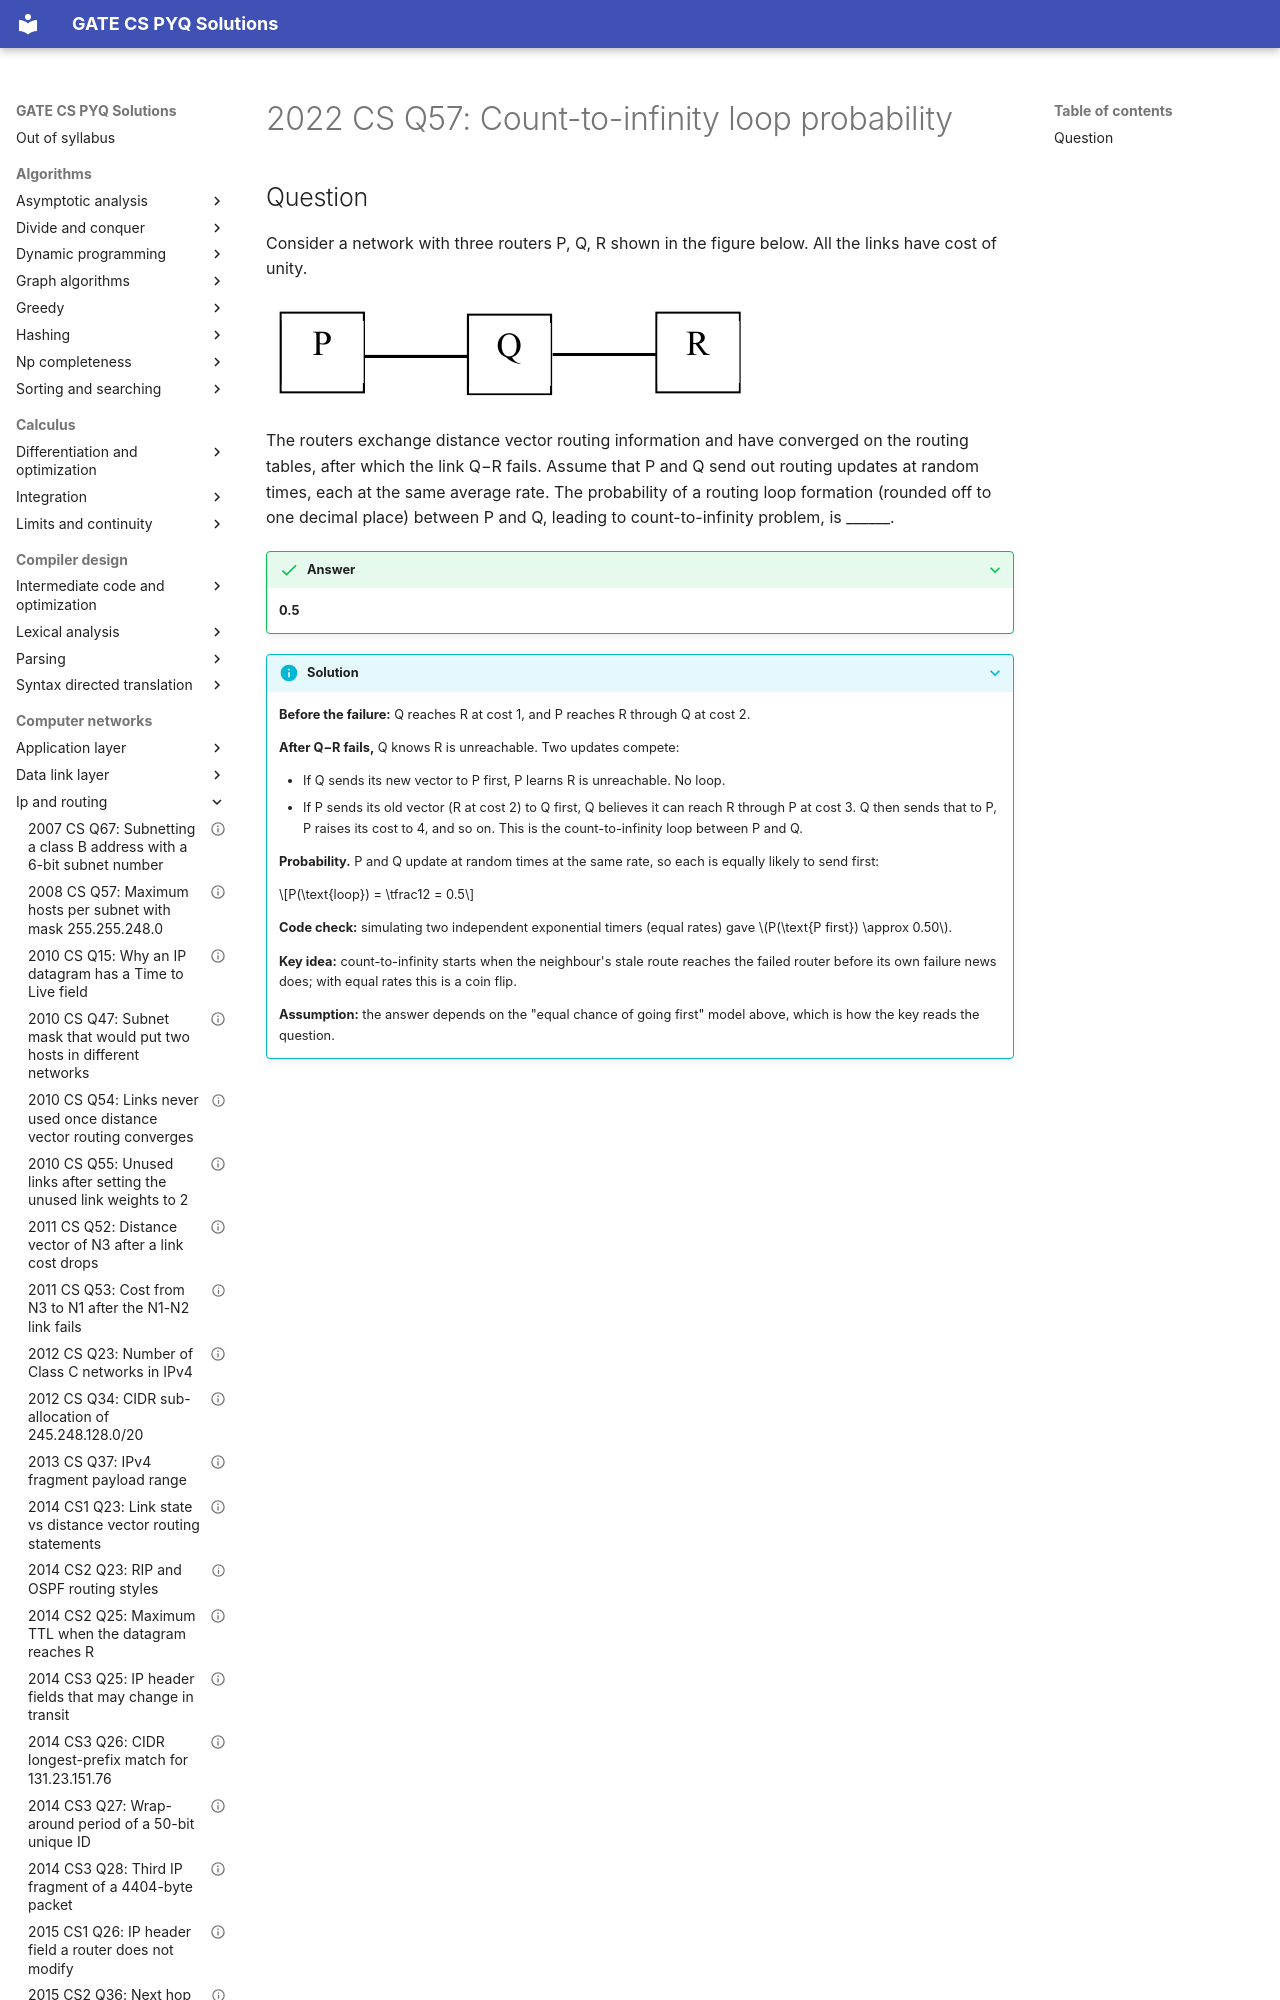

repository: saheenusman/GATE-PYQs · page: computer-networks/ip-and-routing/2022-set1-q57/index.html · generator: mkdocs

---
title: "2022 CS Q57: Count-to-infinity loop probability"
year: 2022
set: 1
paper: CS
q_no: 57
subject: computer-networks
topic: ip-and-routing
also: []
marks: 2
type: NAT
official_answer: "0.5"
status: verified
---

# 2022 CS Q57: Count-to-infinity loop probability
